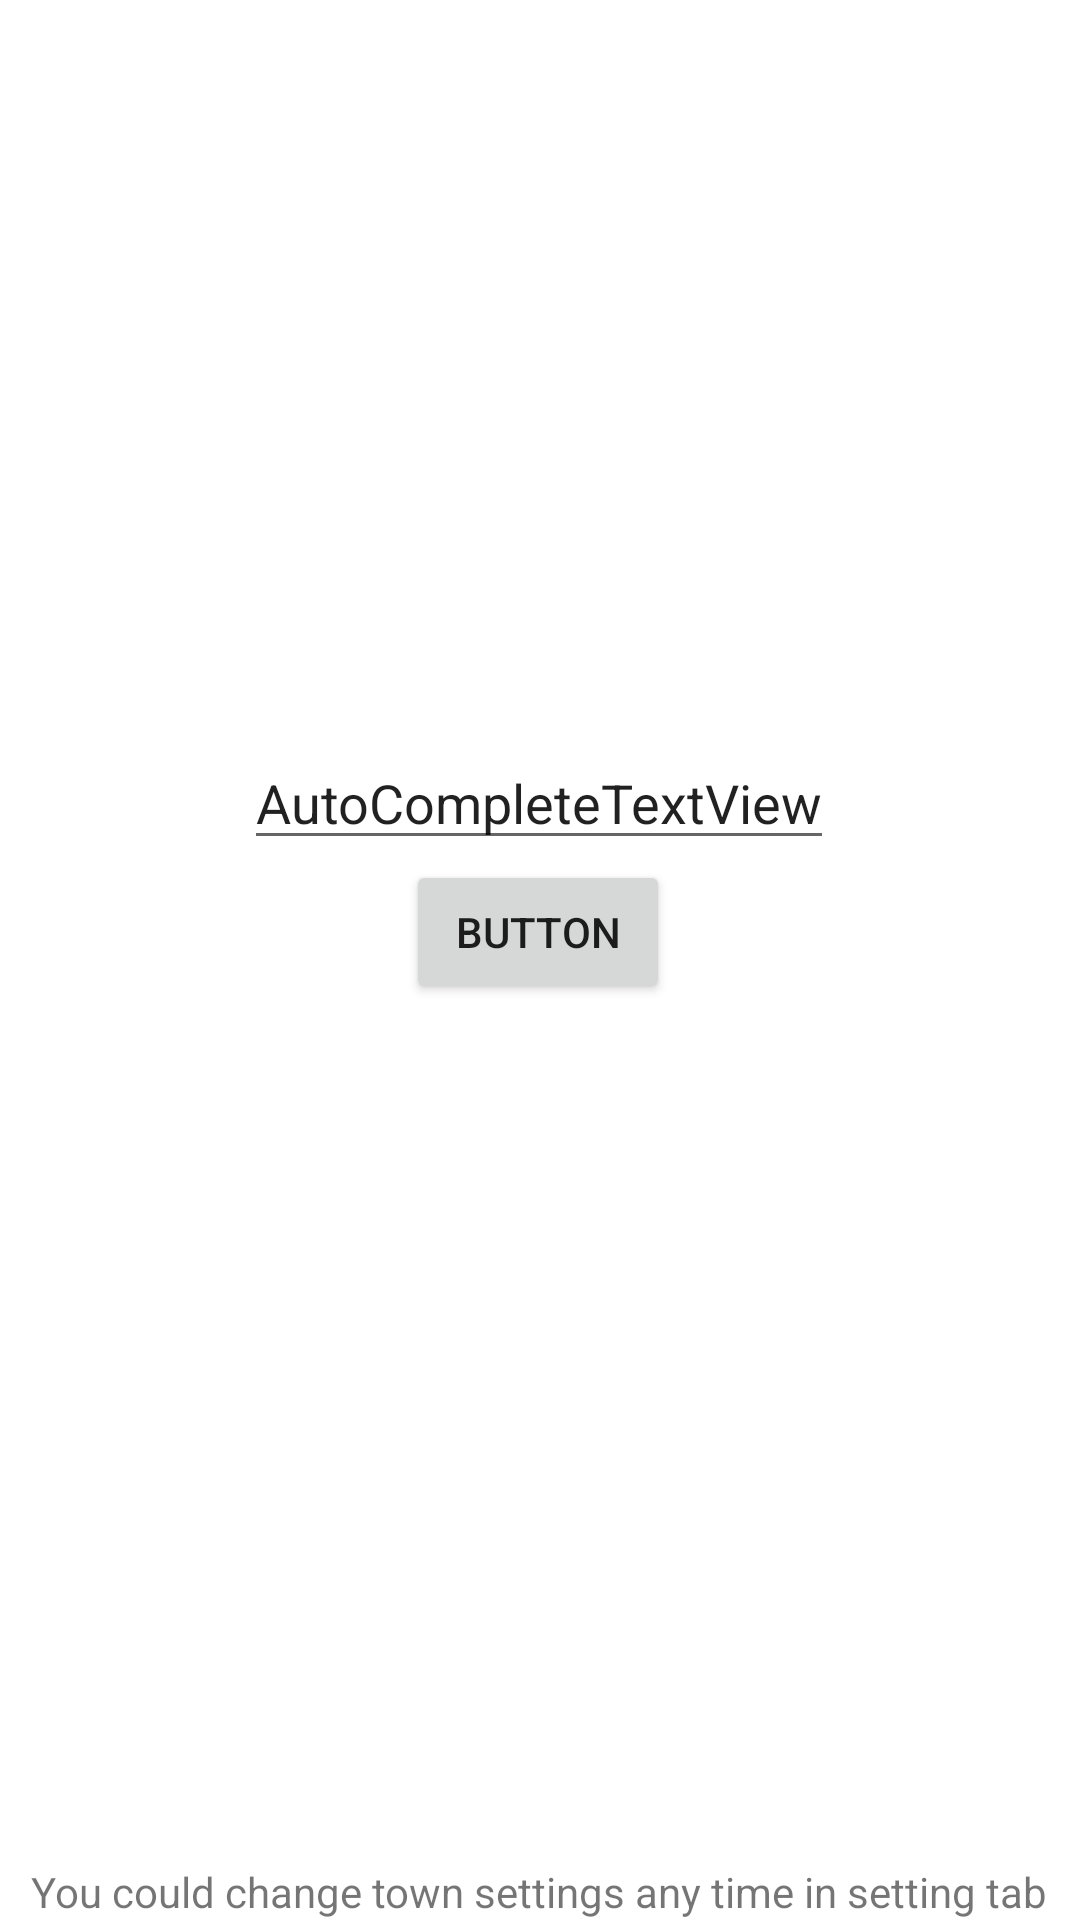

Layout XML and referenced resources for this Android screen:
<!-- AndroidManifest.xml: application theme Theme.Adrymic -->
<!-- res/layout/activity_town.xml -->
<?xml version="1.0" encoding="utf-8"?>
<androidx.constraintlayout.widget.ConstraintLayout xmlns:android="http://schemas.android.com/apk/res/android"
    xmlns:app="http://schemas.android.com/apk/res-auto"
    xmlns:tools="http://schemas.android.com/tools"
    android:layout_width="match_parent"
    android:layout_height="match_parent"
    tools:context=".townActivity">

    <AutoCompleteTextView
        android:id="@+id/autoCompleteTextView"
        android:layout_width="wrap_content"
        android:layout_height="wrap_content"
        android:text="AutoCompleteTextView"
        app:layout_constraintBottom_toTopOf="@+id/button"
        app:layout_constraintEnd_toEndOf="parent"
        app:layout_constraintHorizontal_bias="0.497"
        app:layout_constraintStart_toStartOf="parent" />

    <Button
        android:id="@+id/button"
        android:layout_width="wrap_content"
        android:layout_height="wrap_content"
        android:text="Button"
        app:layout_constraintBottom_toTopOf="@+id/textView9"
        app:layout_constraintEnd_toEndOf="parent"
        app:layout_constraintHorizontal_bias="0.498"
        app:layout_constraintStart_toStartOf="parent"
        app:layout_constraintTop_toTopOf="parent" />

    <TextView
        android:id="@+id/textView9"
        android:layout_width="wrap_content"
        android:layout_height="wrap_content"
        android:text="You could change town settings any time in setting tab"
        app:layout_constraintBottom_toBottomOf="parent"
        app:layout_constraintEnd_toEndOf="parent"
        app:layout_constraintHorizontal_bias="0.492"
        app:layout_constraintStart_toStartOf="parent" />
</androidx.constraintlayout.widget.ConstraintLayout>
<!-- resources referenced by this layout -->
<resources>
  <style name="Theme.Adrymic" parent="Theme.MaterialComponents.DayNight.DarkActionBar">
          
          <item name="colorPrimary">@color/purple_500</item>
          <item name="colorPrimaryVariant">@color/purple_700</item>
          <item name="colorOnPrimary">@color/white</item>
          
          <item name="colorSecondary">@color/teal_200</item>
          <item name="colorSecondaryVariant">@color/teal_700</item>
          <item name="colorOnSecondary">@color/black</item>
          
          <item name="android:statusBarColor" tools:targetApi="l">?attr/colorPrimaryVariant</item>
          
      </style>
  <color name="purple_500">#FF6200EE</color>
  <color name="purple_700">#FF3700B3</color>
  <color name="white">#FFFFFFFF</color>
  <color name="teal_200">#FF03DAC5</color>
  <color name="teal_700">#FF018786</color>
  <color name="black">#FF000000</color>
</resources>
